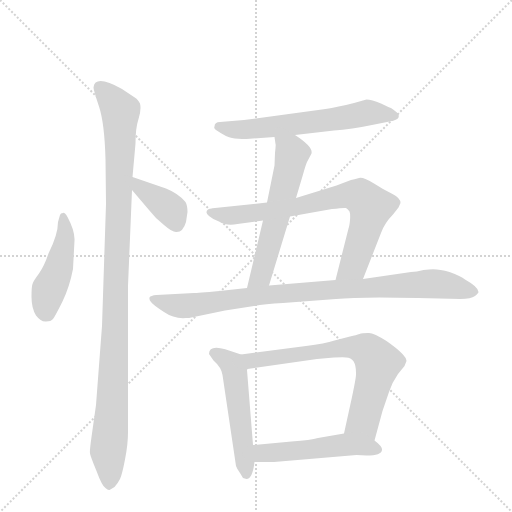
t = 0.00 s
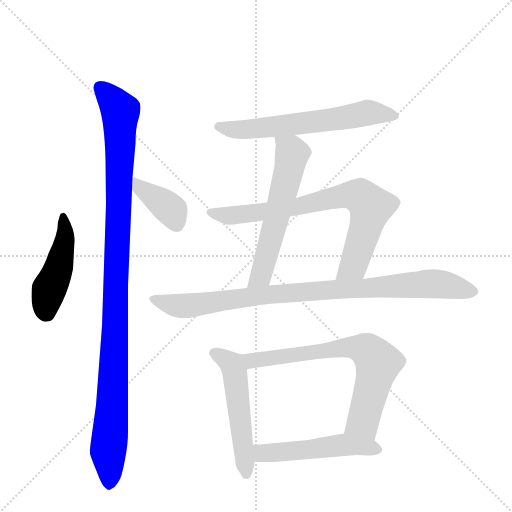
t = 1.64 s
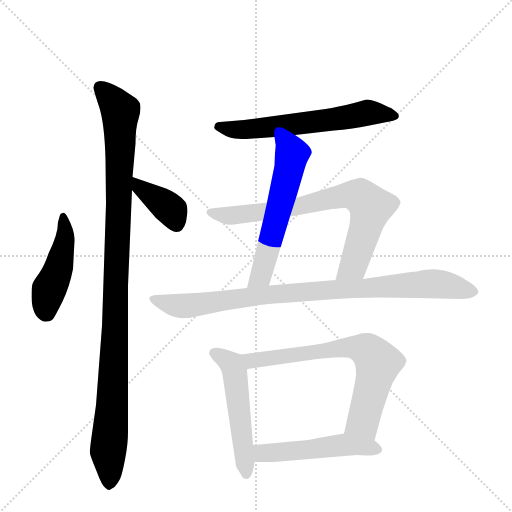
t = 3.28 s
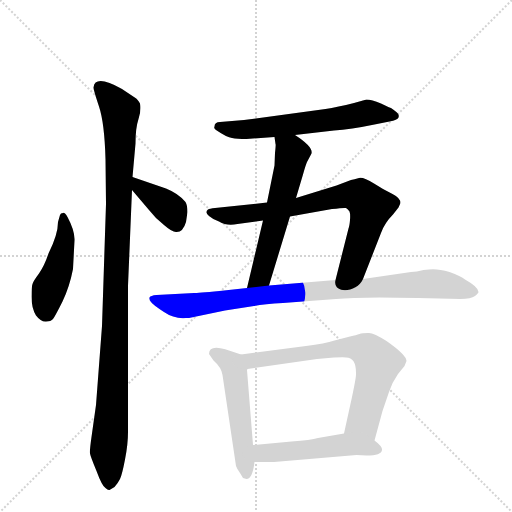
t = 4.92 s
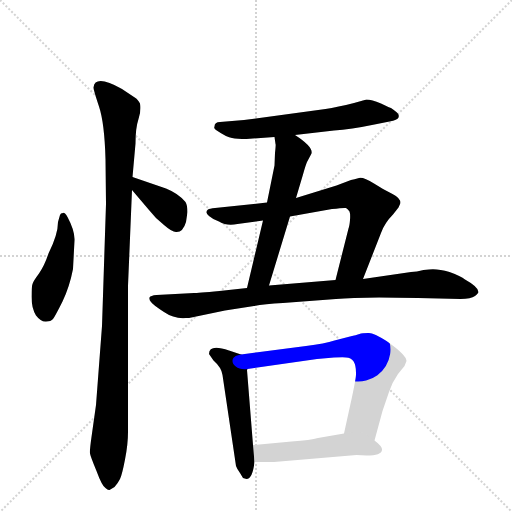
t = 6.56 s
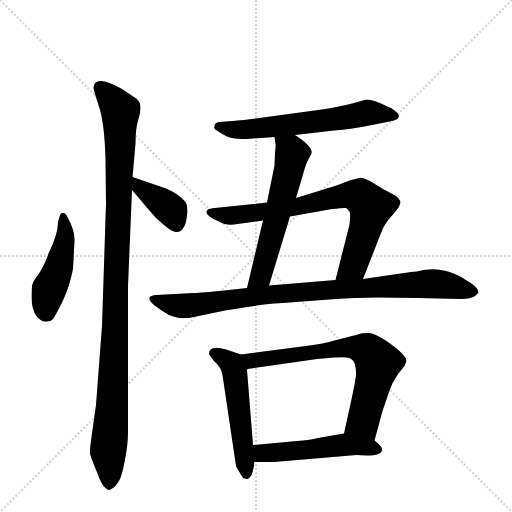
t = 8.20 s

The animated SVG that drew these frames (rendered in a browser with its animation timeline set to each time). Animation: 10 CSS @keyframes rules; one cycle of 8.20 s.

<svg version="1.1" viewBox="0 0 1024 1024" xmlns="http://www.w3.org/2000/svg">
  <g stroke="lightgray" stroke-dasharray="1,1" stroke-width="1" transform="scale(4, 4)">
    <line x1="0" y1="0" x2="256" y2="256"></line>
    <line x1="256" y1="0" x2="0" y2="256"></line>
    <line x1="128" y1="0" x2="128" y2="256"></line>
    <line x1="0" y1="128" x2="256" y2="128"></line>
  </g>
  <g transform="scale(1, -1) translate(0, -848)">
    <style type="text/css">
      
        @keyframes keyframes0 {
          from {
            stroke: blue;
            stroke-dashoffset: 454;
            stroke-width: 128;
          }
          60% {
            animation-timing-function: step-end;
            stroke: blue;
            stroke-dashoffset: 0;
            stroke-width: 128;
          }
          to {
            stroke: black;
            stroke-width: 1024;
          }
        }
        #make-me-a-hanzi-animation-0 {
          animation: keyframes0 0.6194661458333334s both;
          animation-delay: 0s;
          animation-timing-function: linear;
        }
      
        @keyframes keyframes1 {
          from {
            stroke: blue;
            stroke-dashoffset: 1066;
            stroke-width: 128;
          }
          78% {
            animation-timing-function: step-end;
            stroke: blue;
            stroke-dashoffset: 0;
            stroke-width: 128;
          }
          to {
            stroke: black;
            stroke-width: 1024;
          }
        }
        #make-me-a-hanzi-animation-1 {
          animation: keyframes1 1.1175130208333333s both;
          animation-delay: 0.6194661458333334s;
          animation-timing-function: linear;
        }
      
        @keyframes keyframes2 {
          from {
            stroke: blue;
            stroke-dashoffset: 379;
            stroke-width: 128;
          }
          55% {
            animation-timing-function: step-end;
            stroke: blue;
            stroke-dashoffset: 0;
            stroke-width: 128;
          }
          to {
            stroke: black;
            stroke-width: 1024;
          }
        }
        #make-me-a-hanzi-animation-2 {
          animation: keyframes2 0.5584309895833334s both;
          animation-delay: 1.7369791666666665s;
          animation-timing-function: linear;
        }
      
        @keyframes keyframes3 {
          from {
            stroke: blue;
            stroke-dashoffset: 611;
            stroke-width: 128;
          }
          67% {
            animation-timing-function: step-end;
            stroke: blue;
            stroke-dashoffset: 0;
            stroke-width: 128;
          }
          to {
            stroke: black;
            stroke-width: 1024;
          }
        }
        #make-me-a-hanzi-animation-3 {
          animation: keyframes3 0.7472330729166666s both;
          animation-delay: 2.29541015625s;
          animation-timing-function: linear;
        }
      
        @keyframes keyframes4 {
          from {
            stroke: blue;
            stroke-dashoffset: 575;
            stroke-width: 128;
          }
          65% {
            animation-timing-function: step-end;
            stroke: blue;
            stroke-dashoffset: 0;
            stroke-width: 128;
          }
          to {
            stroke: black;
            stroke-width: 1024;
          }
        }
        #make-me-a-hanzi-animation-4 {
          animation: keyframes4 0.7179361979166666s both;
          animation-delay: 3.0426432291666665s;
          animation-timing-function: linear;
        }
      
        @keyframes keyframes5 {
          from {
            stroke: blue;
            stroke-dashoffset: 746;
            stroke-width: 128;
          }
          71% {
            animation-timing-function: step-end;
            stroke: blue;
            stroke-dashoffset: 0;
            stroke-width: 128;
          }
          to {
            stroke: black;
            stroke-width: 1024;
          }
        }
        #make-me-a-hanzi-animation-5 {
          animation: keyframes5 0.8570963541666666s both;
          animation-delay: 3.760579427083333s;
          animation-timing-function: linear;
        }
      
        @keyframes keyframes6 {
          from {
            stroke: blue;
            stroke-dashoffset: 902;
            stroke-width: 128;
          }
          75% {
            animation-timing-function: step-end;
            stroke: blue;
            stroke-dashoffset: 0;
            stroke-width: 128;
          }
          to {
            stroke: black;
            stroke-width: 1024;
          }
        }
        #make-me-a-hanzi-animation-6 {
          animation: keyframes6 0.9840494791666666s both;
          animation-delay: 4.61767578125s;
          animation-timing-function: linear;
        }
      
        @keyframes keyframes7 {
          from {
            stroke: blue;
            stroke-dashoffset: 516;
            stroke-width: 128;
          }
          63% {
            animation-timing-function: step-end;
            stroke: blue;
            stroke-dashoffset: 0;
            stroke-width: 128;
          }
          to {
            stroke: black;
            stroke-width: 1024;
          }
        }
        #make-me-a-hanzi-animation-7 {
          animation: keyframes7 0.669921875s both;
          animation-delay: 5.601725260416667s;
          animation-timing-function: linear;
        }
      
        @keyframes keyframes8 {
          from {
            stroke: blue;
            stroke-dashoffset: 692;
            stroke-width: 128;
          }
          69% {
            animation-timing-function: step-end;
            stroke: blue;
            stroke-dashoffset: 0;
            stroke-width: 128;
          }
          to {
            stroke: black;
            stroke-width: 1024;
          }
        }
        #make-me-a-hanzi-animation-8 {
          animation: keyframes8 0.8131510416666666s both;
          animation-delay: 6.271647135416667s;
          animation-timing-function: linear;
        }
      
        @keyframes keyframes9 {
          from {
            stroke: blue;
            stroke-dashoffset: 508;
            stroke-width: 128;
          }
          62% {
            animation-timing-function: step-end;
            stroke: blue;
            stroke-dashoffset: 0;
            stroke-width: 128;
          }
          to {
            stroke: black;
            stroke-width: 1024;
          }
        }
        #make-me-a-hanzi-animation-9 {
          animation: keyframes9 0.6634114583333334s both;
          animation-delay: 7.084798177083334s;
          animation-timing-function: linear;
        }
      
    </style>
    
      <path d="M 135 414 Q 129 424 126 422 Q 121 422 120 418 L 116 404 Q 116 379 97 341 Q 89 317 78 301 Q 66 285 65 280 Q 63 275 63 254 Q 63 232 72 217 Q 82 204 92 205 Q 102 205 106 210 Q 110 215 125 245 Q 139 274 146 310 L 149 367 Q 150 386 135 414 Z" fill="lightgray"></path>
    
      <path d="M 265 494 L 271 561 Q 271 592 277 610 Q 283 628 280 641 Q 275 650 271 652 L 244 670 Q 190 700 187 673 Q 187 668 198 635 Q 209 602 211 530 L 212 440 L 204 196 L 192 38 L 183 -26 Q 179 -54 180 -59 Q 181 -65 193 -94 Q 204 -124 211 -128 Q 216 -133 219 -132 L 229 -126 Q 236 -118 240 -110 Q 244 -102 250 -71 Q 256 -41 256 -16 L 256 276 L 264 468 L 265 494 Z" fill="lightgray"></path>
    
      <path d="M 332 471 L 265 494 C 237 504 245 491 264 468 L 298 428 Q 311 411 328 398 Q 344 384 352 384 Q 366 383 372 404 L 375 424 Q 375 437 371 444 Q 357 461 332 471 Z" fill="lightgray"></path>
    
      <path d="M 590 578 L 668 587 Q 701 589 749 599 L 779 605 Q 795 608 797 613 Q 798 617 797 618 Q 798 621 782 632 Q 781 632 762 641 Q 743 649 733 649 L 708 642 Q 675 634 651 630 L 488 608 L 440 604 Q 429 604 429 595 Q 427 591 432 588 Q 454 573 464 572 Q 474 570 493 570 L 549 574 L 590 578 Z" fill="lightgray"></path>
    
      <path d="M 592 452 L 606 499 Q 611 517 614 524 L 622 539 Q 630 552 590 578 C 565 595 545 604 549 574 L 551 560 Q 552 560 550 542 L 549 517 L 534 443 L 526 407 L 494 272 C 487 243 529 248 538 277 L 580 415 L 592 452 Z" fill="lightgray"></path>
    
      <path d="M 726 290 L 762 382 Q 769 402 786 419 L 797 433 L 801 442 Q 801 452 785 460 Q 768 468 748 481 Q 727 494 718 492 Q 708 489 702 488 L 673 477 L 592 452 L 534 443 L 430 432 Q 419 431 416 429 Q 409 423 418 416 Q 426 409 438 405 Q 454 395 475 400 L 526 407 L 580 415 L 664 430 Q 688 433 692 432 Q 696 430 699 425 Q 701 420 700 408 Q 699 396 697 391 L 671 288 C 664 259 715 262 726 290 Z" fill="lightgray"></path>
    
      <path d="M 930 289 Q 922 296 899 304 Q 875 311 858 309 L 847 308 Q 833 304 822 304 L 726 290 L 671 288 L 538 277 L 494 272 L 439 266 Q 394 262 388 262 L 313 258 Q 301 257 299 253 Q 298 248 302 244 Q 305 239 328 224 Q 348 210 372 212 L 378 212 L 450 227 L 508 236 Q 529 240 566 242 L 672 250 Q 719 255 836 252 L 921 250 Q 942 250 950 256 Q 957 262 957 264 Q 957 274 930 289 Z" fill="lightgray"></path>
    
      <path d="M 482 139 L 458 147 Q 418 161 418 140 L 427 127 Q 443 113 445 98 L 472 -84 Q 474 -90 480 -98 L 486 -108 L 493 -110 Q 505 -110 509 -76 L 506 -42 L 494 108 L 495 110 C 496 134 496 134 482 139 Z" fill="lightgray"></path>
    
      <path d="M 749 -33 L 765 26 L 778 64 Q 784 83 796 100 L 809 116 L 813 126 Q 813 138 773 166 Q 745 184 736 182 Q 724 182 719 180 Q 713 178 700 175 L 669 167 Q 650 161 612 156 L 482 139 C 452 135 465 106 495 110 L 634 130 L 668 133 Q 690 134 692 133 Q 713 133 712 99 Q 712 92 704 54 L 688 -19 C 682 -48 741 -62 749 -33 Z" fill="lightgray"></path>
    
      <path d="M 713 -62 L 733 -63 Q 763 -63 764 -52 Q 765 -45 749 -33 C 726 -14 718 -14 688 -19 L 636 -28 Q 622 -32 583 -35 L 506 -42 C 476 -45 479 -76 509 -76 L 548 -76 L 713 -62 Z" fill="lightgray"></path>
    
    
      <clipPath id="make-me-a-hanzi-clip-0">
        <path d="M 135 414 Q 129 424 126 422 Q 121 422 120 418 L 116 404 Q 116 379 97 341 Q 89 317 78 301 Q 66 285 65 280 Q 63 275 63 254 Q 63 232 72 217 Q 82 204 92 205 Q 102 205 106 210 Q 110 215 125 245 Q 139 274 146 310 L 149 367 Q 150 386 135 414 Z"></path>
      </clipPath>
      <path clip-path="url(#make-me-a-hanzi-clip-0)" d="M 127 414 L 129 361 L 112 297 L 96 262 L 94 222" fill="none" id="make-me-a-hanzi-animation-0" stroke-dasharray="326 652" stroke-linecap="round"></path>
    
      <clipPath id="make-me-a-hanzi-clip-1">
        <path d="M 265 494 L 271 561 Q 271 592 277 610 Q 283 628 280 641 Q 275 650 271 652 L 244 670 Q 190 700 187 673 Q 187 668 198 635 Q 209 602 211 530 L 212 440 L 204 196 L 192 38 L 183 -26 Q 179 -54 180 -59 Q 181 -65 193 -94 Q 204 -124 211 -128 Q 216 -133 219 -132 L 229 -126 Q 236 -118 240 -110 Q 244 -102 250 -71 Q 256 -41 256 -16 L 256 276 L 264 468 L 265 494 Z"></path>
      </clipPath>
      <path clip-path="url(#make-me-a-hanzi-clip-1)" d="M 200 673 L 241 625 L 229 145 L 216 -54 L 219 -121" fill="none" id="make-me-a-hanzi-animation-1" stroke-dasharray="938 1876" stroke-linecap="round"></path>
    
      <clipPath id="make-me-a-hanzi-clip-2">
        <path d="M 332 471 L 265 494 C 237 504 245 491 264 468 L 298 428 Q 311 411 328 398 Q 344 384 352 384 Q 366 383 372 404 L 375 424 Q 375 437 371 444 Q 357 461 332 471 Z"></path>
      </clipPath>
      <path clip-path="url(#make-me-a-hanzi-clip-2)" d="M 270 487 L 280 473 L 343 427 L 352 401" fill="none" id="make-me-a-hanzi-animation-2" stroke-dasharray="251 502" stroke-linecap="round"></path>
    
      <clipPath id="make-me-a-hanzi-clip-3">
        <path d="M 590 578 L 668 587 Q 701 589 749 599 L 779 605 Q 795 608 797 613 Q 798 617 797 618 Q 798 621 782 632 Q 781 632 762 641 Q 743 649 733 649 L 708 642 Q 675 634 651 630 L 488 608 L 440 604 Q 429 604 429 595 Q 427 591 432 588 Q 454 573 464 572 Q 474 570 493 570 L 549 574 L 590 578 Z"></path>
      </clipPath>
      <path clip-path="url(#make-me-a-hanzi-clip-3)" d="M 438 595 L 464 589 L 513 591 L 746 623 L 790 616" fill="none" id="make-me-a-hanzi-animation-3" stroke-dasharray="483 966" stroke-linecap="round"></path>
    
      <clipPath id="make-me-a-hanzi-clip-4">
        <path d="M 592 452 L 606 499 Q 611 517 614 524 L 622 539 Q 630 552 590 578 C 565 595 545 604 549 574 L 551 560 Q 552 560 550 542 L 549 517 L 534 443 L 526 407 L 494 272 C 487 243 529 248 538 277 L 580 415 L 592 452 Z"></path>
      </clipPath>
      <path clip-path="url(#make-me-a-hanzi-clip-4)" d="M 556 568 L 582 545 L 580 515 L 522 297 L 501 278" fill="none" id="make-me-a-hanzi-animation-4" stroke-dasharray="447 894" stroke-linecap="round"></path>
    
      <clipPath id="make-me-a-hanzi-clip-5">
        <path d="M 726 290 L 762 382 Q 769 402 786 419 L 797 433 L 801 442 Q 801 452 785 460 Q 768 468 748 481 Q 727 494 718 492 Q 708 489 702 488 L 673 477 L 592 452 L 534 443 L 430 432 Q 419 431 416 429 Q 409 423 418 416 Q 426 409 438 405 Q 454 395 475 400 L 526 407 L 580 415 L 664 430 Q 688 433 692 432 Q 696 430 699 425 Q 701 420 700 408 Q 699 396 697 391 L 671 288 C 664 259 715 262 726 290 Z"></path>
      </clipPath>
      <path clip-path="url(#make-me-a-hanzi-clip-5)" d="M 424 424 L 450 417 L 479 418 L 598 435 L 689 457 L 723 454 L 742 434 L 733 399 L 707 318 L 678 294" fill="none" id="make-me-a-hanzi-animation-5" stroke-dasharray="618 1236" stroke-linecap="round"></path>
    
      <clipPath id="make-me-a-hanzi-clip-6">
        <path d="M 930 289 Q 922 296 899 304 Q 875 311 858 309 L 847 308 Q 833 304 822 304 L 726 290 L 671 288 L 538 277 L 494 272 L 439 266 Q 394 262 388 262 L 313 258 Q 301 257 299 253 Q 298 248 302 244 Q 305 239 328 224 Q 348 210 372 212 L 378 212 L 450 227 L 508 236 Q 529 240 566 242 L 672 250 Q 719 255 836 252 L 921 250 Q 942 250 950 256 Q 957 262 957 264 Q 957 274 930 289 Z"></path>
      </clipPath>
      <path clip-path="url(#make-me-a-hanzi-clip-6)" d="M 308 251 L 330 241 L 365 236 L 533 259 L 865 281 L 948 265" fill="none" id="make-me-a-hanzi-animation-6" stroke-dasharray="774 1548" stroke-linecap="round"></path>
    
      <clipPath id="make-me-a-hanzi-clip-7">
        <path d="M 482 139 L 458 147 Q 418 161 418 140 L 427 127 Q 443 113 445 98 L 472 -84 Q 474 -90 480 -98 L 486 -108 L 493 -110 Q 505 -110 509 -76 L 506 -42 L 494 108 L 495 110 C 496 134 496 134 482 139 Z"></path>
      </clipPath>
      <path clip-path="url(#make-me-a-hanzi-clip-7)" d="M 431 140 L 464 119 L 468 109 L 492 -100" fill="none" id="make-me-a-hanzi-animation-7" stroke-dasharray="388 776" stroke-linecap="round"></path>
    
      <clipPath id="make-me-a-hanzi-clip-8">
        <path d="M 749 -33 L 765 26 L 778 64 Q 784 83 796 100 L 809 116 L 813 126 Q 813 138 773 166 Q 745 184 736 182 Q 724 182 719 180 Q 713 178 700 175 L 669 167 Q 650 161 612 156 L 482 139 C 452 135 465 106 495 110 L 634 130 L 668 133 Q 690 134 692 133 Q 713 133 712 99 Q 712 92 704 54 L 688 -19 C 682 -48 741 -62 749 -33 Z"></path>
      </clipPath>
      <path clip-path="url(#make-me-a-hanzi-clip-8)" d="M 490 134 L 516 127 L 690 153 L 736 146 L 756 123 L 747 83 L 726 5 L 697 -13" fill="none" id="make-me-a-hanzi-animation-8" stroke-dasharray="564 1128" stroke-linecap="round"></path>
    
      <clipPath id="make-me-a-hanzi-clip-9">
        <path d="M 713 -62 L 733 -63 Q 763 -63 764 -52 Q 765 -45 749 -33 C 726 -14 718 -14 688 -19 L 636 -28 Q 622 -32 583 -35 L 506 -42 C 476 -45 479 -76 509 -76 L 548 -76 L 713 -62 Z"></path>
      </clipPath>
      <path clip-path="url(#make-me-a-hanzi-clip-9)" d="M 527 -57 L 565 -55 L 575 -63 L 611 -43 L 630 -57 L 664 -37 L 684 -50 L 717 -31 L 746 -51" fill="none" id="make-me-a-hanzi-animation-9" stroke-dasharray="380 760" stroke-linecap="round"></path>
    
  </g>
</svg>
